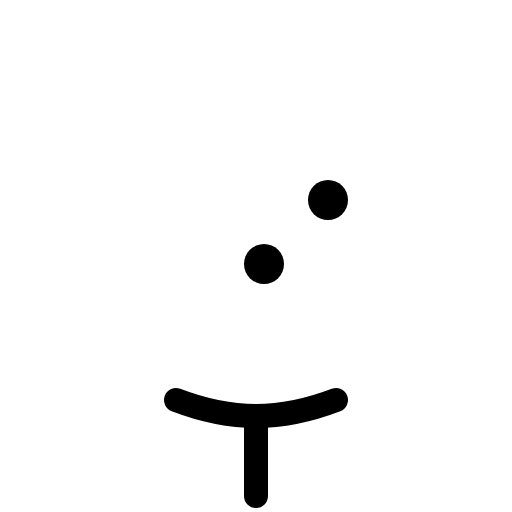
t = 0.00 s
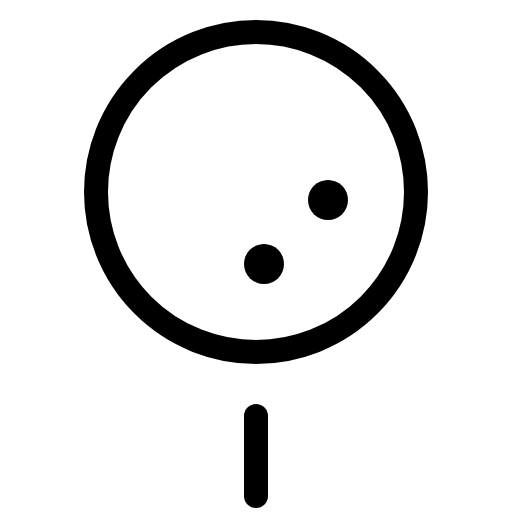
t = 0.60 s
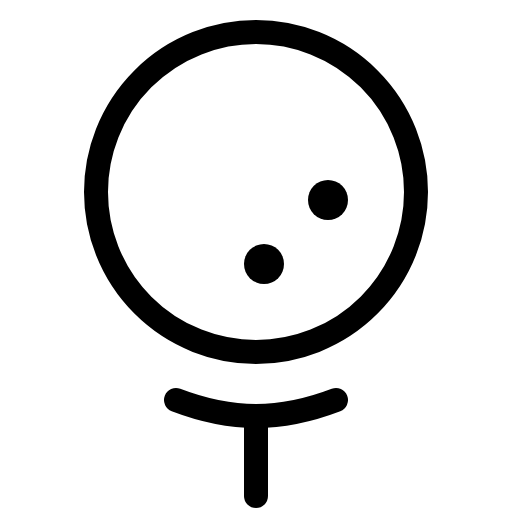
t = 0.98 s
t = 1.35 s: frame unchanged from t = 0.98 s, image omitted
t = 1.73 s: frame unchanged from t = 0.98 s, image omitted

The animated SVG that drew these frames (rendered in a browser with its animation timeline set to each time). Animation: 1 CSS @keyframes rule; one cycle of 2.10 s, repeats indefinitely.

<svg xmlns="http://www.w3.org/2000/svg" viewBox="0 0 256 256">
  <style>
    .draw-line {
      stroke-dasharray: 2000;
      stroke-dashoffset: 0;
    }
    svg:hover .draw-line {
      animation: phosphor-draw-in 1.5s ease-in-out infinite alternate;
    }
    @keyframes phosphor-draw-in {
      0%   { stroke-dashoffset: 2000; }
      100% { stroke-dashoffset: 0; }
    }
  </style><rect width="256" height="256" fill="none"/><circle cx="164" cy="100" r="10"/><circle cx="132" cy="132" r="10"/><circle cx="128" cy="96" r="80" fill="none" stroke="currentColor" stroke-linecap="round" stroke-linejoin="round" stroke-width="12" class="draw-line" pathLength="1" style="animation-delay: 0s"/><line x1="128" y1="208" x2="128" y2="248" fill="none" stroke="currentColor" stroke-linecap="round" stroke-linejoin="round" stroke-width="12" class="draw-line" pathLength="1" style="animation-delay: 0.3s"/><path d="M168,200c-12.42,4.75-25.91,8-40,8s-27.58-3.25-40-8" fill="none" stroke="currentColor" stroke-linecap="round" stroke-linejoin="round" stroke-width="12" class="draw-line" pathLength="1" style="animation-delay: 0.6s"/></svg>
